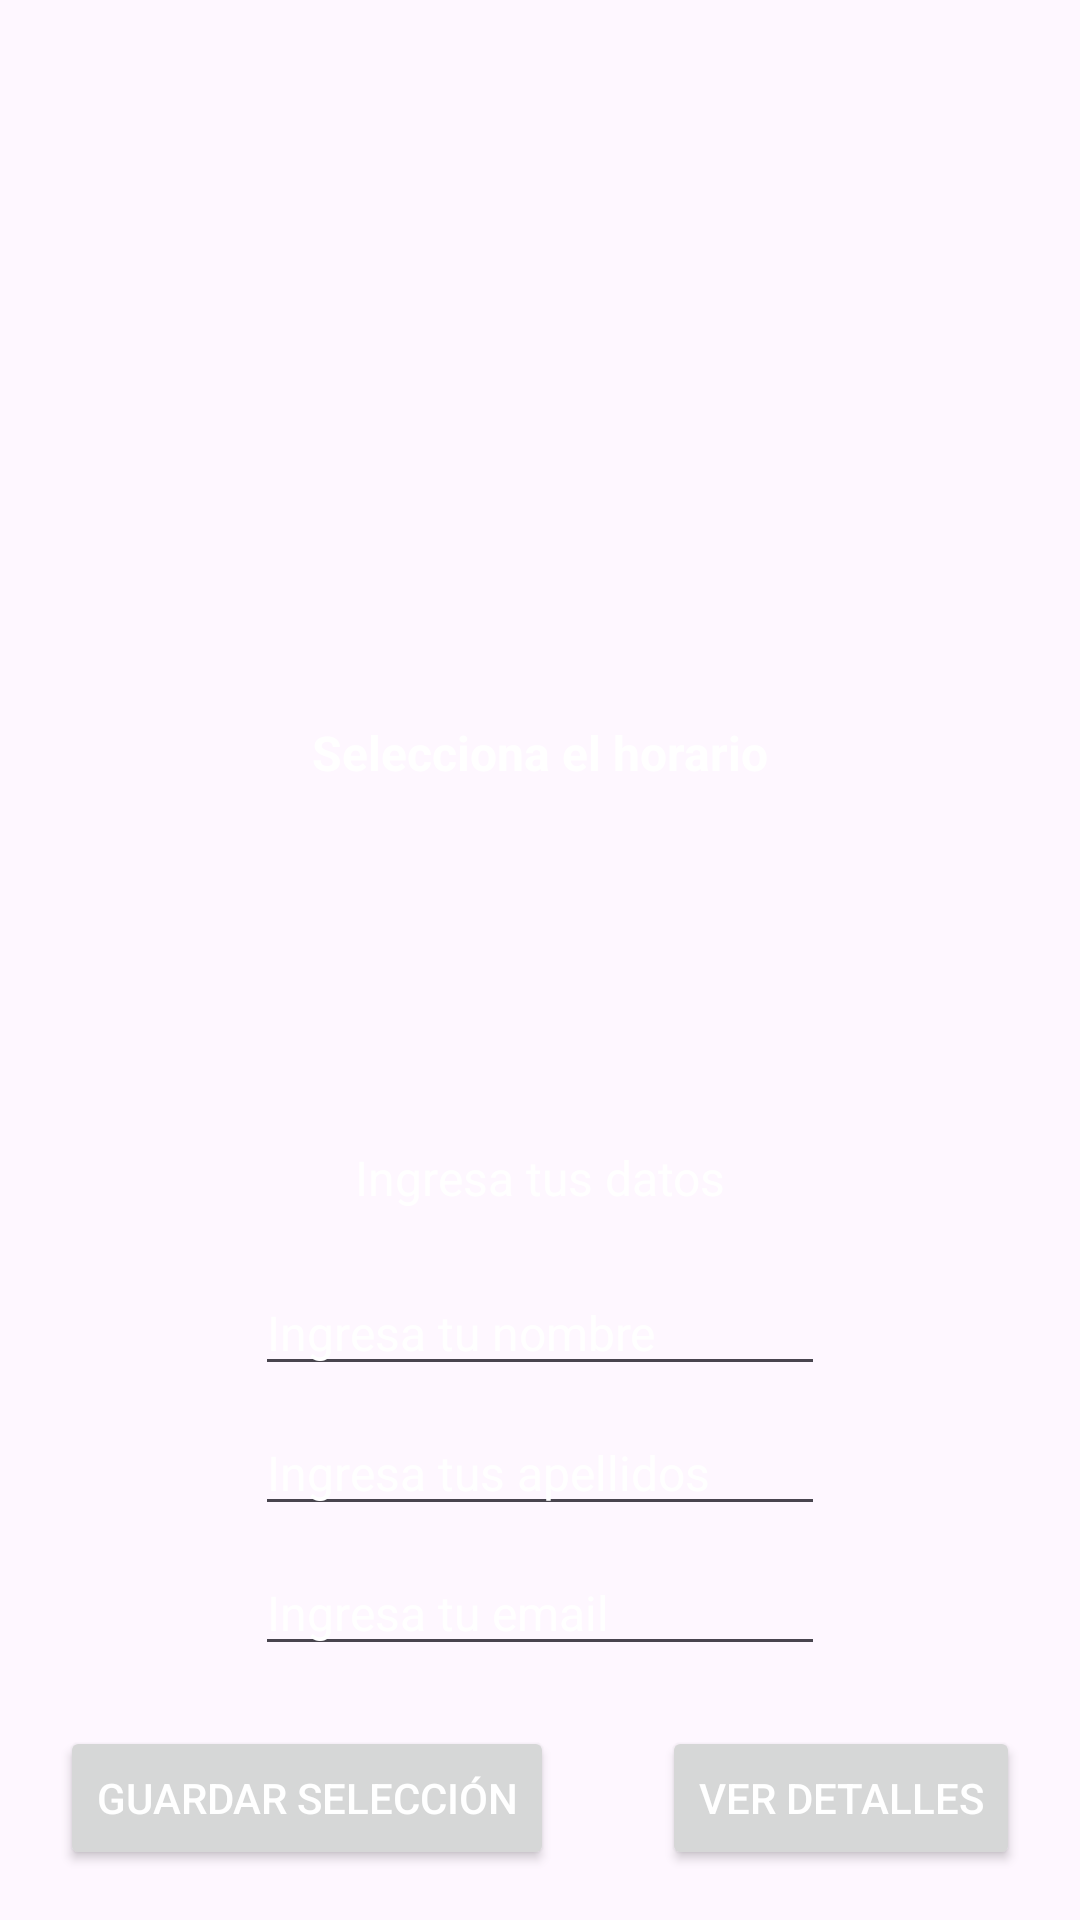

The Android layout XML behind this screen, and the referenced resources:
<!-- AndroidManifest.xml: application theme Theme.Conciertos10 -->
<!-- res/layout/activity_horarios.xml -->
<?xml version="1.0" encoding="utf-8"?>
<androidx.constraintlayout.widget.ConstraintLayout xmlns:android="http://schemas.android.com/apk/res/android"
    xmlns:app="http://schemas.android.com/apk/res-auto"
    xmlns:tools="http://schemas.android.com/tools"
    android:layout_width="match_parent"
    android:layout_height="match_parent"
    android:background="@drawable/fondo2">

    <TextView
        android:id="@+id/textView3"
        android:layout_width="wrap_content"
        android:layout_height="wrap_content"
        android:layout_marginStart="120dp"
        android:layout_marginTop="40dp"
        android:layout_marginEnd="120dp"
        android:text="Selecciona el horario"
        android:textColor="@color/white"
        android:textSize="16sp"
        android:textStyle="bold"
        app:layout_constraintEnd_toEndOf="parent"
        app:layout_constraintStart_toStartOf="parent"
        app:layout_constraintTop_toBottomOf="@+id/imageViewConcierto" />

    <ImageView
        android:id="@+id/imageViewConcierto"
        android:layout_width="match_parent"
        android:layout_height="200dp"
        android:scaleType="centerCrop" />

    <Spinner
        android:id="@+id/spinnerHorarios"
        android:layout_width="401dp"
        android:layout_height="50dp"
        android:layout_marginStart="5dp"
        android:layout_marginTop="40dp"
        android:layout_marginEnd="5dp"
        android:backgroundTint="@color/white"
        android:contextClickable="true"
        android:textAlignment="center"
        app:layout_constraintEnd_toEndOf="parent"
        app:layout_constraintHorizontal_bias="0.0"
        app:layout_constraintStart_toStartOf="parent"
        app:layout_constraintTop_toBottomOf="@+id/textView3" />

    <TextView
        android:id="@+id/textView4"
        android:layout_width="wrap_content"
        android:layout_height="wrap_content"
        android:layout_marginStart="151dp"
        android:layout_marginTop="30dp"
        android:layout_marginEnd="151dp"
        android:text="Ingresa tus datos"
        android:textColor="@color/white"
        android:textSize="16sp"
        app:layout_constraintEnd_toEndOf="parent"
        app:layout_constraintStart_toStartOf="parent"
        app:layout_constraintTop_toBottomOf="@+id/spinnerHorarios" />

    <EditText
        android:id="@+id/edtNombre"
        android:layout_width="wrap_content"
        android:layout_height="wrap_content"
        android:layout_marginStart="100dp"
        android:layout_marginTop="20dp"
        android:layout_marginEnd="100dp"
        android:ems="10"
        android:hint="Ingresa tu nombre"
        android:inputType="text"
        android:textColorHint="@color/white"
        android:textSize="16sp"
        app:layout_constraintEnd_toEndOf="parent"
        app:layout_constraintStart_toStartOf="parent"
        app:layout_constraintTop_toBottomOf="@+id/textView4" />

    <EditText
        android:id="@+id/edtApellidos"
        android:layout_width="wrap_content"
        android:layout_height="wrap_content"
        android:layout_marginStart="100dp"
        android:layout_marginTop="8dp"
        android:layout_marginEnd="100dp"
        android:ems="10"
        android:hint="Ingresa tus apellidos"
        android:inputType="text"
        android:textColorHint="@color/white"
        android:textSize="16sp"
        app:layout_constraintEnd_toEndOf="parent"
        app:layout_constraintStart_toStartOf="parent"
        app:layout_constraintTop_toBottomOf="@+id/edtNombre" />

    <EditText
        android:id="@+id/edtEmail"
        android:layout_width="wrap_content"
        android:layout_height="wrap_content"
        android:layout_marginStart="100dp"
        android:layout_marginTop="8dp"
        android:layout_marginEnd="100dp"
        android:ems="10"
        android:hint="Ingresa tu email"
        android:inputType="textEmailAddress"
        android:textColorHint="@color/white"
        android:textSize="16sp"
        app:layout_constraintEnd_toEndOf="parent"
        app:layout_constraintStart_toStartOf="parent"
        app:layout_constraintTop_toBottomOf="@+id/edtApellidos" />

    <Button
        android:id="@+id/btnGuardar"
        android:layout_width="wrap_content"
        android:layout_height="wrap_content"
        android:layout_marginStart="53dp"
        android:layout_marginTop="20dp"
        android:layout_marginEnd="18dp"
        android:text="Guardar selección"
        android:textColor="@color/white"
        app:layout_constraintEnd_toStartOf="@+id/btnDetalles"
        app:layout_constraintStart_toStartOf="parent"
        app:layout_constraintTop_toBottomOf="@+id/edtEmail" />

    <Button
        android:id="@+id/btnDetalles"
        android:layout_width="wrap_content"
        android:layout_height="wrap_content"
        android:layout_marginStart="18dp"
        android:layout_marginTop="20dp"
        android:layout_marginEnd="53dp"
        android:text="Ver detalles"
        android:textColor="@color/white"
        app:layout_constraintEnd_toEndOf="parent"
        app:layout_constraintStart_toEndOf="@+id/btnGuardar"
        app:layout_constraintTop_toBottomOf="@+id/edtEmail" />

    <TextView
        android:id="@+id/txtDetalles"
        android:layout_width="351dp"
        android:layout_height="130dp"
        android:layout_marginStart="60dp"
        android:layout_marginTop="50dp"
        android:layout_marginEnd="60dp"
        android:text="Detalles de tu reserva al concierto:"
        android:textAlignment="center"
        android:textColor="@color/white"
        android:textSize="16sp"
        app:layout_constraintEnd_toEndOf="parent"
        app:layout_constraintStart_toStartOf="parent"
        app:layout_constraintTop_toBottomOf="@+id/btnLimpiar" />

    <Button
        android:id="@+id/btnLimpiar"
        android:layout_width="wrap_content"
        android:layout_height="wrap_content"
        android:layout_marginStart="130dp"
        android:layout_marginTop="15dp"
        android:layout_marginEnd="130dp"
        android:text="Limpiar campos"
        app:layout_constraintEnd_toEndOf="parent"
        app:layout_constraintStart_toStartOf="parent"
        app:layout_constraintTop_toBottomOf="@+id/btnGuardar" />
</androidx.constraintlayout.widget.ConstraintLayout>
<!-- resources referenced by this layout -->
<resources>
  <style name="Theme.Conciertos10" parent="Base.Theme.Conciertos10" />
  <style name="Base.Theme.Conciertos10" parent="Theme.Material3.DayNight.NoActionBar">
          
          
      </style>
  <!-- not gathered from this repository: default colours our renderer supplied (Android Studio template values) -->
  <color name="white">#FFFFFFFF</color>
</resources>
